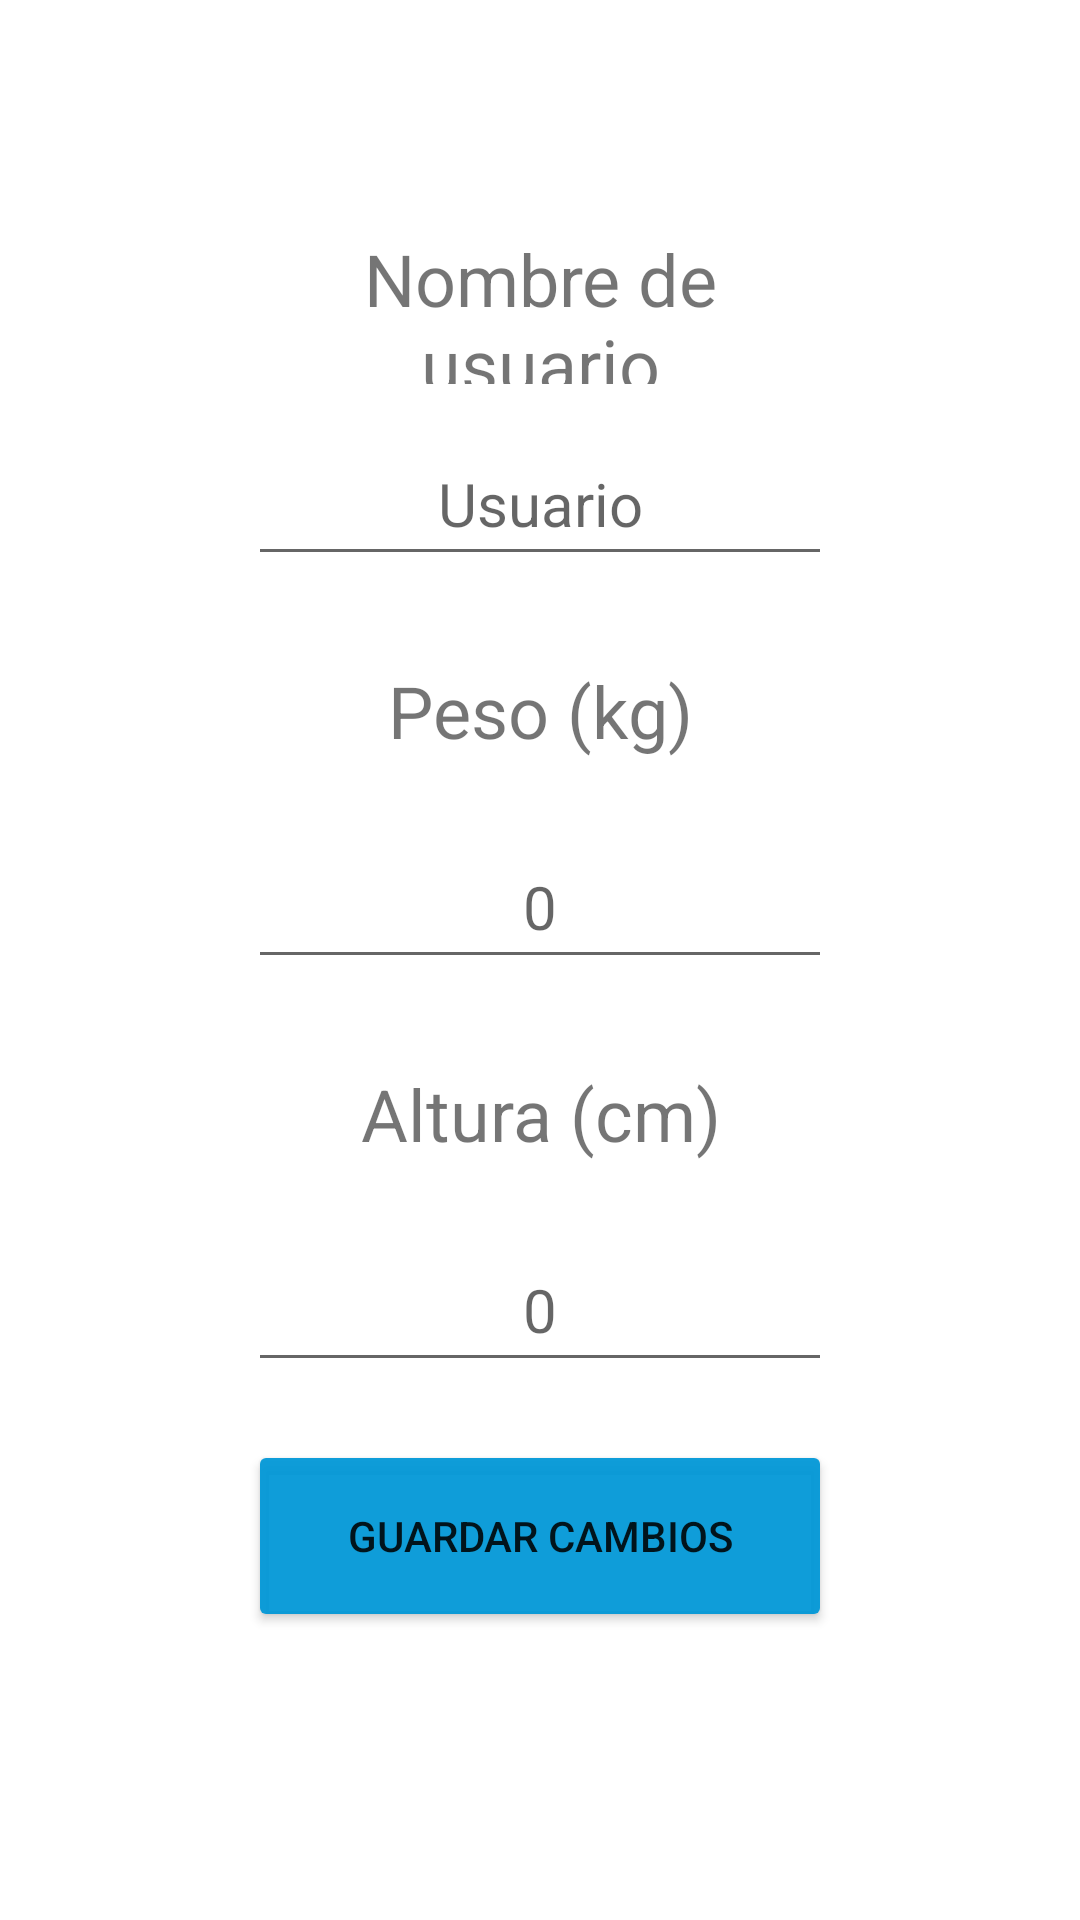

Layout XML and referenced resources for this Android screen:
<!-- AndroidManifest.xml: application theme Theme.Epidiabeticlog -->
<!-- res/layout/fragment_perfil.xml -->
<?xml version="1.0" encoding="utf-8"?>
<FrameLayout xmlns:android="http://schemas.android.com/apk/res/android"
    xmlns:app="http://schemas.android.com/apk/res-auto"
    xmlns:tools="http://schemas.android.com/tools"
    android:layout_width="match_parent"
    android:layout_height="match_parent"
    tools:context=".Usuario.View.PerfilFragment">


    <androidx.constraintlayout.widget.ConstraintLayout
        android:layout_width="match_parent"
        android:layout_height="match_parent">

        <EditText
            android:id="@+id/altura_usuario_edit"
            android:layout_width="0dp"
            android:layout_height="0dp"
            android:ems="10"
            android:gravity="center"
            android:hint="0"
            android:inputType="number|textPersonName"
            android:numeric="integer"
            android:textSize="20sp"
            app:layout_constraintBottom_toTopOf="@+id/guideline131"
            app:layout_constraintEnd_toStartOf="@+id/guideline135"
            app:layout_constraintHorizontal_bias="1.0"
            app:layout_constraintStart_toStartOf="@+id/guideline134"
            app:layout_constraintTop_toTopOf="@+id/guideline130"
            app:layout_constraintVertical_bias="0.888" />

        <TextView
            android:id="@+id/textView24"
            android:layout_width="0dp"
            android:layout_height="0dp"
            android:gravity="center"
            android:text="@string/Alturacm"
            android:textSize="24sp"
            app:layout_constraintBottom_toTopOf="@+id/guideline129"
            app:layout_constraintEnd_toStartOf="@+id/guideline135"
            app:layout_constraintHorizontal_bias="0.67"
            app:layout_constraintStart_toStartOf="@+id/guideline134"
            app:layout_constraintTop_toTopOf="@+id/guideline128"
            app:layout_constraintVertical_bias="0.0" />

        <EditText
            android:id="@+id/peso_usuario_edit"
            android:layout_width="0dp"
            android:layout_height="0dp"
            android:ems="10"
            android:gravity="center"
            android:hint="0"
            android:inputType="textPersonName|numberDecimal"
            android:numeric="decimal"
            android:textSize="20sp"
            app:layout_constraintBottom_toTopOf="@+id/guideline127"
            app:layout_constraintEnd_toStartOf="@+id/guideline135"
            app:layout_constraintHorizontal_bias="0.23"
            app:layout_constraintStart_toStartOf="@+id/guideline134"
            app:layout_constraintTop_toTopOf="@+id/guideline126"
            app:layout_constraintVertical_bias="0.423" />

        <EditText
            android:id="@+id/nombre_usuario_edit"
            android:layout_width="0dp"
            android:layout_height="0dp"
            android:ems="10"
            android:gravity="center"
            android:hint="@string/Usuario"
            android:inputType="textPersonName"
            android:textSize="20sp"
            app:layout_constraintBottom_toTopOf="@+id/guideline123"
            app:layout_constraintEnd_toStartOf="@+id/guideline135"
            app:layout_constraintHorizontal_bias="0.497"
            app:layout_constraintStart_toStartOf="@+id/guideline134"
            app:layout_constraintTop_toTopOf="@+id/guideline122"
            app:layout_constraintVertical_bias="0.183" />

        <TextView
            android:id="@+id/textView17"
            android:layout_width="0dp"
            android:layout_height="0dp"
            android:gravity="center"
            android:text="@string/NombreDeUsuario"
            android:textSize="24sp"
            app:layout_constraintBottom_toTopOf="@+id/guideline121"
            app:layout_constraintEnd_toStartOf="@+id/guideline135"
            app:layout_constraintHorizontal_bias="0.548"
            app:layout_constraintStart_toStartOf="@+id/guideline134"
            app:layout_constraintTop_toTopOf="@+id/guideline120"
            app:layout_constraintVertical_bias="0.12" />

        <TextView
            android:id="@+id/textView23"
            android:layout_width="0dp"
            android:layout_height="0dp"
            android:gravity="center"
            android:text="@string/Pesokg"
            android:textSize="24sp"
            app:layout_constraintBottom_toTopOf="@+id/guideline125"
            app:layout_constraintEnd_toStartOf="@+id/guideline135"
            app:layout_constraintHorizontal_bias="0.281"
            app:layout_constraintStart_toStartOf="@+id/guideline134"
            app:layout_constraintTop_toTopOf="@+id/guideline124"
            app:layout_constraintVertical_bias="0.326" />

        <Button
            android:id="@+id/boton_guardar_cambios"
            android:layout_width="0dp"
            android:layout_height="0dp"
            android:text="@string/GuardarCambios"
            app:backgroundTint="@color/azul_fondo"
            app:layout_constraintBottom_toTopOf="@+id/guideline133"
            app:layout_constraintEnd_toStartOf="@+id/guideline135"
            app:layout_constraintStart_toStartOf="@+id/guideline134"
            app:layout_constraintTop_toTopOf="@+id/guideline132"
            app:layout_constraintVertical_bias="0.834" />


        <androidx.constraintlayout.widget.Guideline
            android:id="@+id/guideline120"
            android:layout_width="wrap_content"
            android:layout_height="wrap_content"
            android:orientation="horizontal"
            app:layout_constraintGuide_percent="0.12" />

        <androidx.constraintlayout.widget.Guideline
            android:id="@+id/guideline121"
            android:layout_width="wrap_content"
            android:layout_height="wrap_content"
            android:orientation="horizontal"
            app:layout_constraintGuide_percent="0.2" />


        <androidx.constraintlayout.widget.Guideline
            android:id="@+id/guideline122"
            android:layout_width="wrap_content"
            android:layout_height="wrap_content"
            android:orientation="horizontal"
            app:layout_constraintGuide_percent="0.22" />

        <androidx.constraintlayout.widget.Guideline
            android:id="@+id/guideline123"
            android:layout_width="wrap_content"
            android:layout_height="wrap_content"
            android:orientation="horizontal"
            app:layout_constraintGuide_percent="0.3" />

        <androidx.constraintlayout.widget.Guideline
            android:id="@+id/guideline124"
            android:layout_width="wrap_content"
            android:layout_height="wrap_content"
            android:orientation="horizontal"
            app:layout_constraintGuide_percent="0.33" />

        <androidx.constraintlayout.widget.Guideline
            android:id="@+id/guideline125"
            android:layout_width="wrap_content"
            android:layout_height="wrap_content"
            android:orientation="horizontal"
            app:layout_constraintGuide_percent="0.41" />

        <androidx.constraintlayout.widget.Guideline
            android:id="@+id/guideline126"
            android:layout_width="wrap_content"
            android:layout_height="wrap_content"
            android:orientation="horizontal"
            app:layout_constraintGuide_percent="0.43" />

        <androidx.constraintlayout.widget.Guideline
            android:id="@+id/guideline127"
            android:layout_width="wrap_content"
            android:layout_height="wrap_content"
            android:orientation="horizontal"
            app:layout_constraintGuide_percent="0.51" />

        <androidx.constraintlayout.widget.Guideline
            android:id="@+id/guideline128"
            android:layout_width="wrap_content"
            android:layout_height="wrap_content"
            android:orientation="horizontal"
            app:layout_constraintGuide_percent="0.54" />

        <androidx.constraintlayout.widget.Guideline
            android:id="@+id/guideline129"
            android:layout_width="wrap_content"
            android:layout_height="wrap_content"
            android:orientation="horizontal"
            app:layout_constraintGuide_percent="0.62" />


        <androidx.constraintlayout.widget.Guideline
            android:id="@+id/guideline130"
            android:layout_width="wrap_content"
            android:layout_height="wrap_content"
            android:orientation="horizontal"
            app:layout_constraintGuide_percent="0.64" />

        <androidx.constraintlayout.widget.Guideline
            android:id="@+id/guideline131"
            android:layout_width="wrap_content"
            android:layout_height="wrap_content"
            android:orientation="horizontal"
            app:layout_constraintGuide_percent="0.72" />


        <androidx.constraintlayout.widget.Guideline
            android:id="@+id/guideline132"
            android:layout_width="wrap_content"
            android:layout_height="wrap_content"
            android:orientation="horizontal"
            app:layout_constraintGuide_percent="0.75" />

        <androidx.constraintlayout.widget.Guideline
            android:id="@+id/guideline133"
            android:layout_width="wrap_content"
            android:layout_height="wrap_content"
            android:orientation="horizontal"
            app:layout_constraintGuide_percent="0.85" />


        <androidx.constraintlayout.widget.Guideline
            android:id="@+id/guideline134"
            android:layout_width="wrap_content"
            android:layout_height="wrap_content"
            android:orientation="vertical"
            app:layout_constraintGuide_percent="0.23" />

        <androidx.constraintlayout.widget.Guideline
            android:id="@+id/guideline135"
            android:layout_width="wrap_content"
            android:layout_height="wrap_content"
            android:orientation="vertical"
            app:layout_constraintGuide_percent="0.77" />


    </androidx.constraintlayout.widget.ConstraintLayout>
</FrameLayout>
<!-- resources referenced by this layout -->
<resources>
  <color name="azul_fondo">#F00097D7</color>
  <string name="Alturacm">Altura (cm)</string>
  <string name="GuardarCambios">Guardar cambios</string>
  <string name="NombreDeUsuario">Nombre de usuario</string>
  <string name="Pesokg">Peso (kg)</string>
  <string name="Usuario">Usuario</string>
  <style name="Theme.Epidiabeticlog" parent="Theme.MaterialComponents.DayNight.DarkActionBar">
          
          <item name="colorPrimary">@color/azul_fondo</item>
          <item name="colorPrimaryVariant">@color/azul_fondo</item>
          <item name="colorOnPrimary">@color/white</item>
          
          <item name="colorSecondary">@color/azul_fondo</item>
          <item name="colorSecondaryVariant">@color/azul_fondo</item>
          <item name="colorOnSecondary">@color/white</item>
          
          
          <item name="android:statusBarColor" tools:targetApi="l">?attr/colorPrimaryVariant</item>
          
      </style>
  <color name="white">#FFFFFFFF</color>
</resources>
